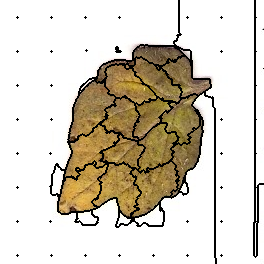

The data file committed next to this chart (first rows):
26, 26, 26, 26, 26, 26, 26, 26, 26, 26, 26, 26, 26, 26, 26, 26, 26, 26, 26, 26, 26, 26, 26, 26
26, 26, 26, 26, 26, 26, 26, 26, 26, 26, 26, 26, 26, 26, 26, 26, 26, 26, 26, 26, 26, 26, 26, 26
26, 26, 26, 26, 26, 26, 26, 26, 26, 26, 26, 26, 26, 26, 26, 26, 26, 26, 26, 26, 26, 26, 26, 26
26, 26, 26, 26, 26, 26, 26, 26, 26, 26, 26, 26, 26, 26, 26, 26, 26, 26, 26, 26, 26, 26, 26, 26
26, 26, 26, 26, 26, 26, 26, 26, 26, 26, 26, 26, 26, 26, 26, 26, 26, 26, 26, 26, 26, 26, 26, 26
26, 26, 26, 26, 26, 26, 26, 26, 26, 26, 26, 26, 26, 26, 26, 26, 26, 26, 26, 26, 26, 26, 26, 26
26, 26, 26, 26, 26, 26, 26, 26, 26, 26, 26, 26, 26, 26, 26, 26, 26, 26, 26, 26, 26, 26, 26, 26
26, 26, 26, 26, 26, 26, 26, 26, 26, 26, 26, 26, 26, 26, 26, 26, 26, 26, 26, 26, 26, 26, 26, 26
26, 26, 26, 26, 26, 26, 26, 26, 26, 26, 26, 26, 26, 26, 26, 26, 26, 26, 26, 26, 26, 26, 26, 26
26, 26, 26, 26, 26, 26, 26, 26, 26, 26, 26, 26, 26, 26, 26, 26, 26, 26, 26, 26, 26, 26, 26, 26
26, 26, 26, 26, 26, 26, 26, 26, 26, 26, 26, 26, 26, 26, 26, 26, 26, 26, 26, 26, 26, 26, 26, 26
26, 26, 26, 26, 26, 26, 26, 26, 26, 26, 26, 26, 26, 26, 26, 26, 26, 26, 26, 26, 26, 26, 26, 26
26, 26, 26, 26, 26, 26, 26, 26, 26, 26, 26, 26, 26, 26, 26, 26, 26, 26, 26, 26, 26, 26, 26, 26
26, 26, 26, 26, 26, 26, 26, 26, 26, 26, 26, 26, 26, 26, 26, 26, 26, 26, 26, 26, 26, 26, 26, 26
26, 26, 26, 26, 26, 26, 26, 26, 26, 26, 26, 26, 26, 26, 26, 26, 26, 26, 26, 26, 26, 26, 26, 26
26, 26, 26, 26, 26, 26, 26, 26, 26, 26, 26, 26, 26, 26, 26, 26, 26, 26, 26, 26, 26, 26, 26, 26
26, 26, 26, 26, 26, 26, 26, 26, 26, 26, 26, 26, 26, 26, 26, 26, 26, 26, 26, 26, 26, 26, 26, 26
26, 26, 26, 26, 26, 26, 26, 26, 26, 26, 26, 26, 26, 26, 26, 26, 26, 1, 26, 26, 26, 26, 26, 26
26, 26, 26, 26, 26, 26, 26, 26, 26, 26, 26, 26, 26, 26, 26, 26, 26, 26, 26, 26, 26, 26, 26, 26
26, 26, 26, 26, 26, 26, 26, 26, 26, 26, 26, 26, 26, 26, 26, 26, 26, 26, 26, 26, 26, 26, 26, 26
26, 26, 26, 26, 26, 26, 26, 26, 26, 26, 26, 26, 26, 26, 26, 26, 26, 26, 26, 26, 26, 26, 26, 26
26, 26, 26, 26, 26, 26, 26, 26, 26, 26, 26, 26, 26, 26, 26, 26, 26, 26, 26, 26, 26, 26, 26, 26
26, 26, 26, 26, 26, 26, 26, 26, 26, 26, 26, 26, 26, 26, 26, 26, 26, 26, 26, 26, 26, 26, 26, 26
26, 26, 26, 26, 26, 26, 26, 26, 26, 26, 26, 26, 26, 26, 26, 26, 26, 26, 26, 26, 26, 26, 26, 26
26, 26, 26, 26, 26, 26, 26, 26, 26, 26, 26, 26, 26, 26, 26, 26, 26, 26, 26, 26, 26, 26, 26, 26
26, 26, 26, 26, 26, 26, 26, 26, 26, 26, 26, 26, 26, 26, 26, 26, 26, 26, 26, 26, 26, 26, 26, 26
26, 26, 26, 26, 26, 26, 26, 26, 26, 26, 26, 26, 26, 26, 26, 26, 26, 26, 26, 26, 26, 26, 26, 26
26, 26, 26, 26, 26, 26, 26, 26, 26, 26, 26, 26, 26, 26, 26, 26, 26, 26, 26, 26, 26, 26, 26, 26
26, 26, 26, 26, 26, 26, 26, 26, 26, 26, 26, 26, 26, 26, 26, 26, 26, 26, 26, 26, 26, 26, 26, 26
26, 26, 26, 26, 26, 26, 26, 26, 26, 26, 26, 26, 26, 26, 26, 26, 26, 26, 26, 26, 26, 26, 26, 26
26, 26, 26, 26, 26, 26, 26, 26, 26, 26, 26, 26, 26, 26, 26, 26, 26, 26, 26, 26, 26, 26, 26, 26
26, 26, 26, 26, 26, 26, 26, 26, 26, 26, 26, 26, 26, 26, 26, 26, 26, 26, 26, 26, 26, 26, 26, 26
26, 26, 26, 26, 26, 26, 26, 26, 26, 26, 26, 26, 26, 26, 26, 26, 26, 26, 26, 26, 26, 26, 26, 26
26, 26, 26, 26, 26, 26, 26, 26, 26, 26, 26, 26, 26, 26, 26, 26, 26, 26, 26, 26, 26, 26, 26, 26
26, 26, 26, 26, 26, 26, 26, 26, 26, 26, 26, 26, 26, 26, 26, 26, 26, 26, 26, 26, 26, 26, 26, 26
26, 26, 26, 26, 26, 26, 26, 26, 26, 26, 26, 26, 26, 26, 26, 26, 26, 26, 26, 26, 26, 26, 26, 26
26, 26, 26, 26, 26, 26, 26, 26, 26, 26, 26, 26, 26, 26, 26, 26, 26, 26, 26, 26, 26, 26, 26, 26
26, 26, 26, 26, 26, 26, 26, 26, 26, 26, 26, 26, 26, 26, 26, 26, 26, 26, 26, 26, 26, 26, 26, 26
26, 26, 26, 26, 26, 26, 26, 26, 26, 26, 26, 26, 26, 26, 26, 26, 26, 26, 26, 26, 26, 26, 26, 26
26, 26, 26, 26, 26, 26, 26, 26, 26, 26, 26, 26, 26, 26, 26, 26, 26, 26, 26, 26, 26, 26, 26, 26
26, 26, 26, 26, 26, 26, 26, 26, 26, 26, 26, 26, 26, 26, 26, 26, 26, 26, 26, 26, 26, 26, 26, 26
26, 26, 26, 26, 26, 26, 26, 26, 26, 26, 26, 26, 26, 26, 26, 26, 26, 26, 26, 26, 26, 26, 26, 26
26, 26, 26, 26, 26, 26, 26, 26, 26, 26, 26, 26, 26, 26, 26, 26, 26, 26, 26, 26, 26, 26, 26, 26
26, 26, 26, 26, 26, 26, 26, 26, 26, 26, 26, 26, 26, 26, 26, 26, 26, 26, 26, 26, 26, 26, 26, 26
26, 26, 26, 26, 26, 26, 26, 26, 26, 26, 26, 26, 26, 26, 26, 26, 26, 26, 26, 26, 26, 26, 26, 26
26, 26, 26, 26, 26, 26, 26, 26, 26, 26, 26, 26, 26, 26, 26, 26, 26, 26, 26, 26, 26, 26, 26, 26
26, 26, 26, 26, 26, 26, 26, 26, 26, 26, 26, 26, 26, 26, 26, 26, 26, 26, 26, 26, 26, 26, 26, 26
26, 26, 26, 26, 26, 26, 26, 26, 26, 26, 26, 26, 26, 26, 26, 26, 26, 26, 26, 26, 26, 26, 26, 26
26, 26, 26, 26, 26, 26, 26, 26, 26, 26, 26, 26, 26, 26, 26, 26, 26, 26, 26, 26, 26, 26, 26, 26
26, 26, 26, 26, 26, 26, 26, 26, 26, 26, 26, 26, 26, 26, 26, 26, 26, 26, 26, 26, 26, 26, 26, 26
26, 26, 26, 26, 26, 26, 26, 26, 26, 26, 26, 26, 26, 26, 26, 26, 26, 26, 26, 26, 26, 26, 26, 26
26, 26, 26, 26, 26, 26, 26, 26, 26, 26, 26, 26, 26, 26, 26, 26, 26, 12, 26, 26, 26, 26, 26, 26
26, 26, 26, 26, 26, 26, 26, 26, 26, 26, 26, 26, 26, 26, 26, 26, 26, 26, 26, 26, 26, 26, 26, 26
26, 26, 26, 26, 26, 26, 26, 26, 26, 26, 26, 26, 26, 26, 26, 26, 26, 26, 26, 26, 26, 26, 26, 26
26, 26, 26, 26, 26, 26, 26, 26, 26, 26, 26, 26, 26, 26, 26, 26, 26, 26, 26, 26, 26, 26, 26, 26
26, 26, 26, 26, 26, 26, 26, 26, 26, 26, 26, 26, 26, 26, 26, 26, 26, 26, 26, 26, 26, 26, 26, 26
26, 26, 26, 26, 26, 26, 26, 26, 26, 26, 26, 26, 26, 26, 26, 26, 26, 26, 26, 26, 26, 26, 26, 26
26, 26, 26, 26, 26, 26, 26, 26, 26, 26, 26, 26, 26, 26, 26, 26, 26, 26, 26, 26, 26, 26, 26, 26
26, 26, 26, 26, 26, 26, 26, 26, 26, 26, 26, 26, 26, 26, 26, 26, 26, 26, 26, 26, 26, 26, 26, 26
26, 26, 26, 26, 26, 26, 26, 26, 26, 26, 26, 26, 26, 26, 26, 26, 26, 26, 26, 26, 26, 26, 26, 26
26, 26, 26, 26, 26, 26, 26, 26, 26, 26, 26, 26, 26, 26, 26, 26, 26, 26, 26, 26, 26, 26, 26, 26
... 203 more rows
